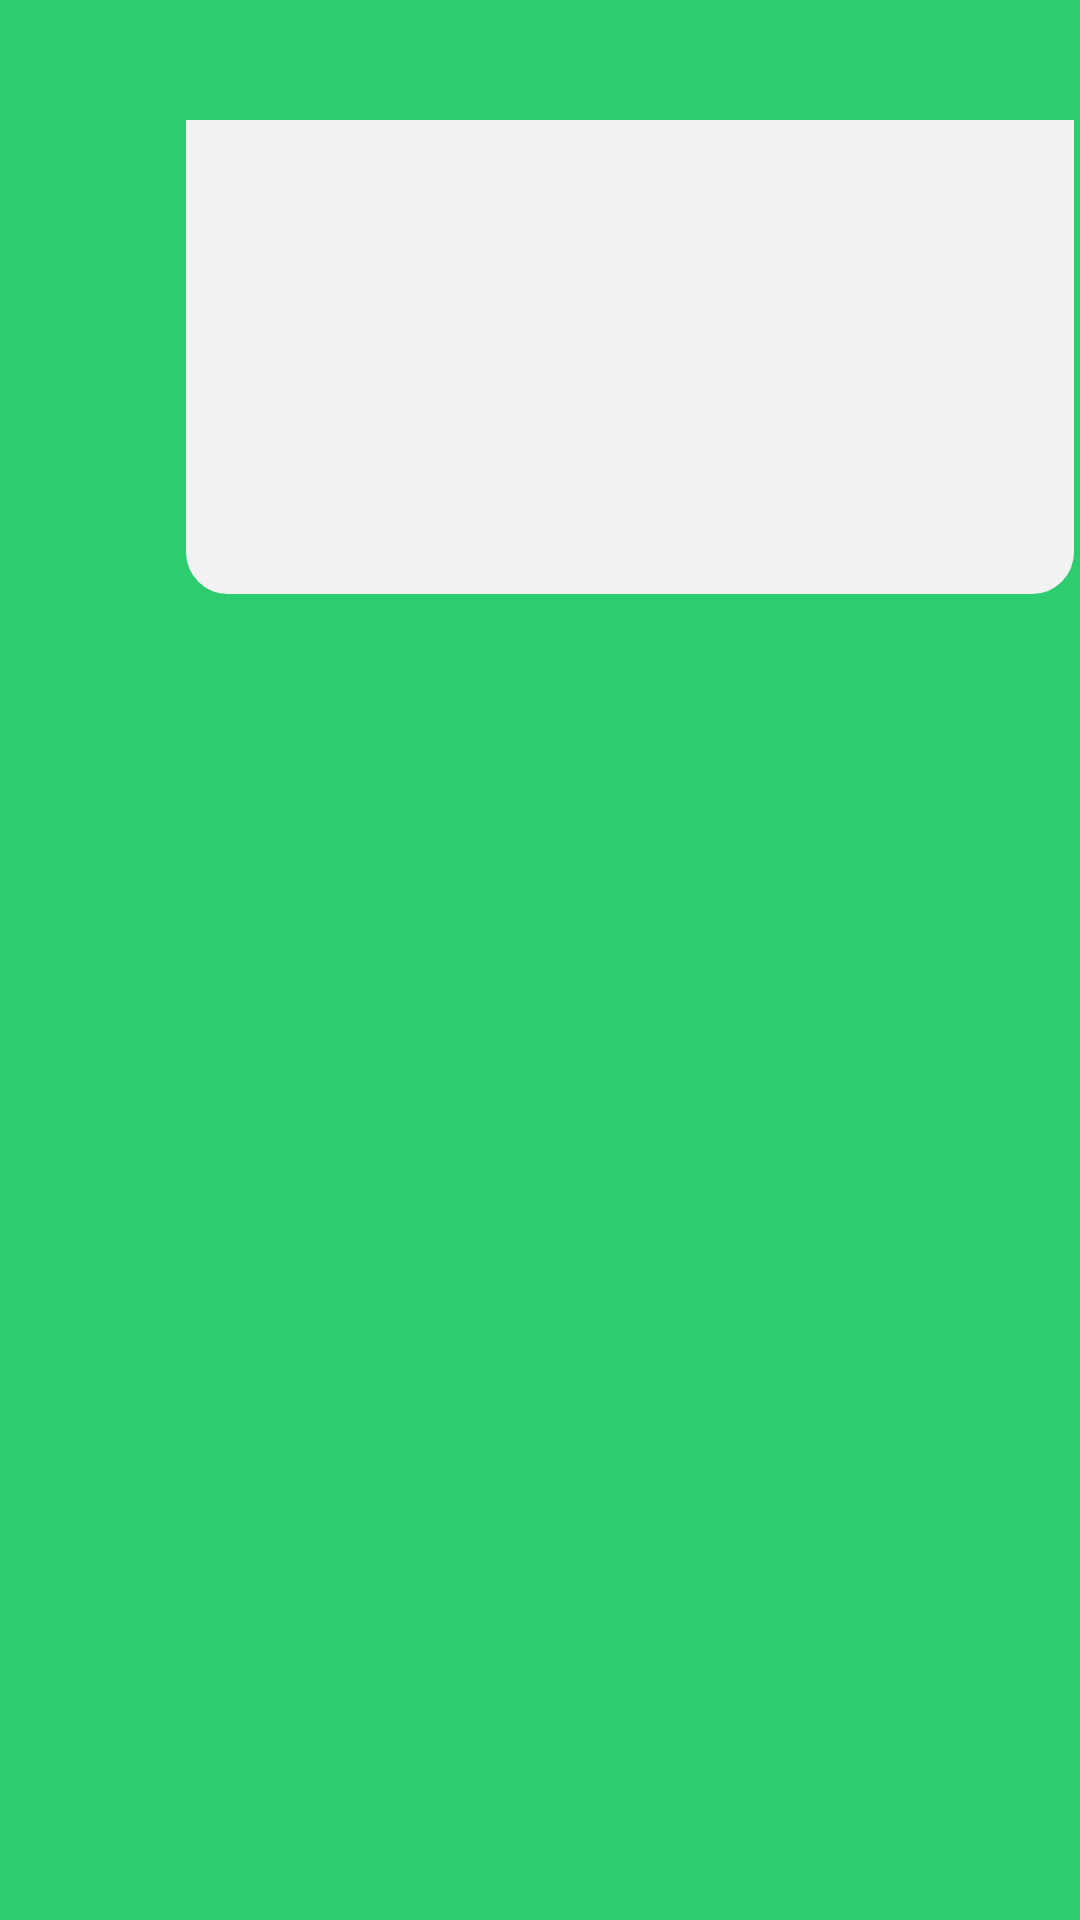

This screen was rendered from an Android layout file. Write that file and the resources it references.
<!-- AndroidManifest.xml: application theme AppTheme.Launcher -->
<!-- res/layout/request_custom_layout.xml -->
<?xml version="1.0" encoding="utf-8"?>
<RelativeLayout
    xmlns:android="http://schemas.android.com/apk/res/android"
    android:layout_width="300dp"
    android:layout_height="200dp"
    android:layout_gravity="center"
    android:layoutDirection="rtl"
    android:background="@drawable/request_tab">

    <LinearLayout
        android:layout_width="wrap_content"
        android:orientation="horizontal"
        android:paddingVertical="5dp"
        android:layout_centerHorizontal="true"
        android:id="@+id/topLayout"
        android:layout_height="wrap_content">
    <TextView
        android:layout_width="wrap_content"
        android:id="@+id/request_date"
        android:textSize="18sp"
        android:textColor="@color/white"
        android:layout_height="wrap_content"/>

    <TextView
        android:layout_width="wrap_content"
        android:id="@+id/requestName"
        android:textSize="18sp"
        android:layout_marginRight="5dp"
        android:textColor="@color/white"
        android:layout_height="wrap_content"/>
    </LinearLayout>

    <TextView
        android:layout_width="match_parent"
        android:layout_height="wrap_content"
        android:layout_marginVertical="15dp"
        android:textSize="16sp"
        android:id="@+id/requestTitle"
        android:gravity="center"
        android:textStyle="bold"
        android:layout_below="@id/topLayout"/>

    <TextView
        android:layout_width="wrap_content"
        android:layout_height="wrap_content"
        android:textSize="16sp"
        android:textStyle="bold"
        android:id="@+id/moneyAmountTextView"
        android:visibility="gone"
        android:layout_below="@id/requestTitle"
        android:layout_marginBottom="10dp"
        android:paddingRight="15dp"

        android:text="סכום הכסף המבוקש: "/>

    <LinearLayout
        android:layout_width="match_parent"
        android:layout_height="wrap_content"
        android:orientation="horizontal"
        android:gravity="center_horizontal"
        android:layout_below="@id/requestTitle"
        android:visibility="gone"
        android:id="@+id/datesRequest">

        <TextView
            android:layout_width="wrap_content"
            android:layout_height="wrap_content"
            android:text="מתאריך: "
            android:layout_marginLeft="10dp"
            android:id="@+id/fromDateTextView"/>

        <TextView
            android:layout_width="wrap_content"
            android:layout_height="wrap_content"
            android:text="עד התאריך: "
            android:id="@+id/toDateTextView"/>
    </LinearLayout>

    <TextView
        android:layout_width="wrap_content"
        android:layout_height="wrap_content"
        android:layout_below="@id/requestTitle"
        android:layout_marginTop="45dp"
        android:paddingRight="15dp"
        android:textSize="16sp"
        android:id="@+id/requestDescription"/>

</RelativeLayout>
<!-- resources referenced by this layout -->
<resources>
  <color name="white">#ffffff</color>
  <!-- drawable request_tab (drawable) -->
  <?xml version="1.0" encoding="utf-8"?>
  <layer-list xmlns:android="http://schemas.android.com/apk/res/android">
  
      <item android:height="200dp" android:width="300dp">
          <shape android:shape="rectangle">
              <solid android:color="@color/lightGrey"/>
              <corners android:radius="15dp"/>
              <stroke android:color="@color/primaryColorGreen" android:width="2dp"/>
          </shape>
      </item>
  
      <item android:height="40dp" android:id="@+id/titleInRequestTab">
          <shape android:shape="rectangle">
              <size android:width="300dp" android:height="40dp"/>
              <solid  android:color="@color/primaryColorGreen"/>
              <corners android:topRightRadius="15dp" android:topLeftRadius="15dp"/>
          </shape>
      </item>
  
  
  </layer-list>
  <style name="AppTheme.Launcher">
      <item name="android:windowBackground"> @drawable/launch_screen</item>
  
      </style>
  <color name="lightGrey">#f2f2f2</color>
  <color name="primaryColorGreen">#2ECC71</color>
  <!-- drawable launch_screen (drawable) -->
  <?xml version="1.0" encoding="utf-8"?>
  <layer-list android:opacity="opaque"
      xmlns:android="http://schemas.android.com/apk/res/android">
  
      <item>
          <shape>
              <solid android:color="@color/primaryColorGreen"/>
          </shape>
      </item>
  
  </layer-list>
</resources>
